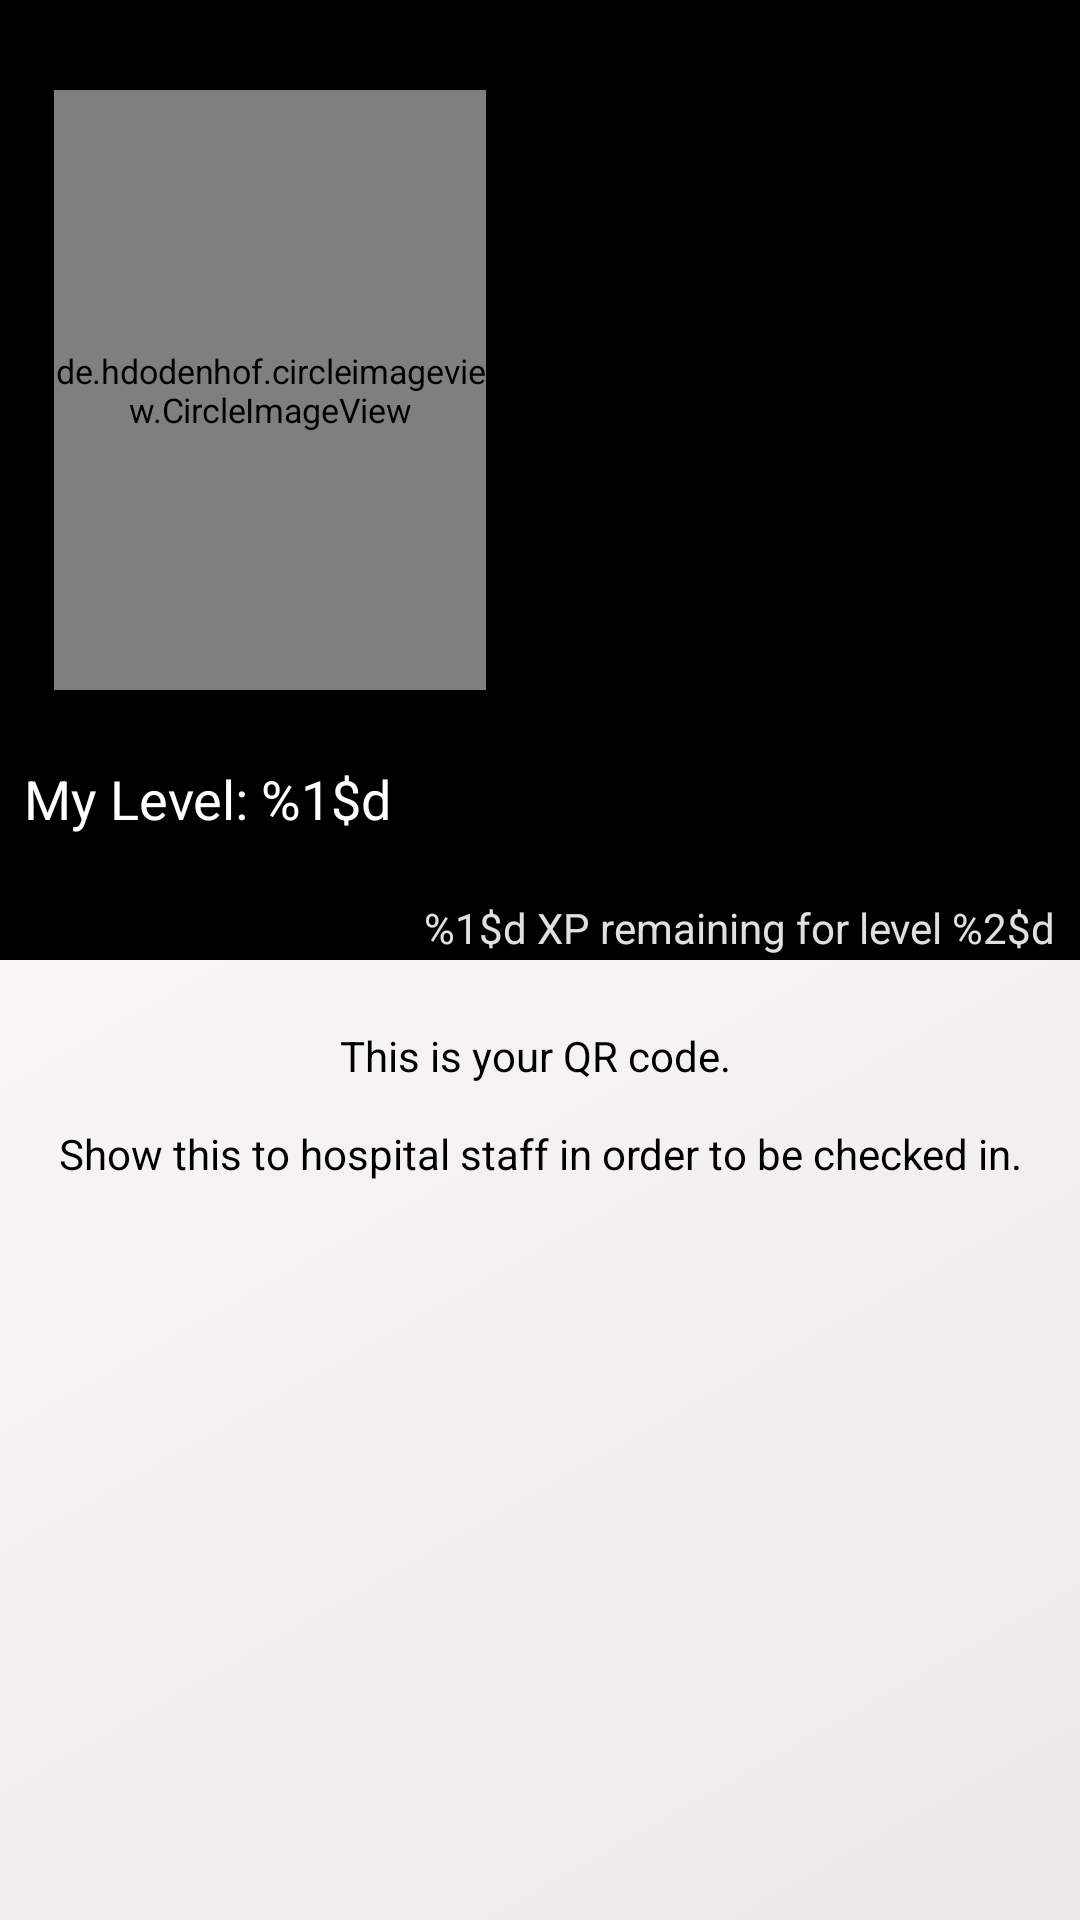

Android layout source for this screen:
<!-- AndroidManifest.xml: application theme AppTheme.NoActionBar -->
<!-- res/layout/fragment_home.xml -->
<?xml version="1.0" encoding="utf-8"?>
<androidx.constraintlayout.widget.ConstraintLayout xmlns:android="http://schemas.android.com/apk/res/android"
    xmlns:app="http://schemas.android.com/apk/res-auto"
    android:layout_width="match_parent"
    android:layout_height="match_parent"
    android:background="@drawable/bg_gradient">

    <androidx.constraintlayout.widget.ConstraintLayout
        android:id="@+id/constraintLayout2"
        android:layout_width="0dp"
        android:layout_height="0dp"
        android:background="@color/black"
        app:layout_constraintBottom_toTopOf="@+id/guideline21"
        app:layout_constraintEnd_toEndOf="parent"
        app:layout_constraintHorizontal_bias="1.0"
        app:layout_constraintStart_toStartOf="parent"
        app:layout_constraintTop_toTopOf="parent"
        app:layout_constraintVertical_bias="0.0">

        <androidx.constraintlayout.widget.ConstraintLayout
            android:id="@+id/constraintLayout"
            android:layout_width="0dp"
            android:layout_height="wrap_content"
            app:layout_constraintBottom_toBottomOf="parent"
            app:layout_constraintEnd_toEndOf="parent"
            app:layout_constraintStart_toStartOf="parent"
            app:layout_constraintTop_toTopOf="parent"
            app:layout_constraintVertical_bias="1.0">

            <TextView
                android:id="@+id/lvlTV"
                android:layout_width="wrap_content"
                android:layout_height="wrap_content"
                android:layout_marginStart="8dp"
                android:layout_marginTop="4dp"
                android:textColor="@color/text_color"
                android:layout_marginBottom="4dp"
                android:text="@string/curr_lvl_text"
                android:textSize="18sp"
                app:layout_constraintBottom_toTopOf="@+id/lvlProgressBar"
                app:layout_constraintEnd_toEndOf="parent"
                app:layout_constraintHorizontal_bias="0.0"
                app:layout_constraintStart_toStartOf="parent"
                app:layout_constraintTop_toTopOf="parent"
                app:layout_constraintVertical_bias="0" />

            <ProgressBar
                android:id="@+id/lvlProgressBar"
                android:layout_width="0dp"
                android:layout_height="wrap_content"
                android:layout_marginStart="8dp"
                android:layout_marginEnd="8dp"
                android:theme="@style/CustomProgressBarTheme"
                app:layout_constraintBottom_toBottomOf="parent"
                app:layout_constraintEnd_toEndOf="parent"
                app:layout_constraintStart_toStartOf="parent"
                app:layout_constraintTop_toTopOf="parent"
                app:layout_constraintVertical_bias="0.6" />

            <TextView
                android:id="@+id/nextLvlTV"
                android:layout_width="wrap_content"
                android:layout_height="wrap_content"
                android:layout_marginEnd="8dp"
                android:text="@string/new_lvl_xp"
                android:textColor="#E0E0E0"
                app:layout_constraintBottom_toBottomOf="parent"
                app:layout_constraintEnd_toEndOf="parent"
                app:layout_constraintHorizontal_bias="1.0"
                app:layout_constraintStart_toStartOf="parent"
                app:layout_constraintTop_toBottomOf="@+id/lvlProgressBar" />

        </androidx.constraintlayout.widget.ConstraintLayout>

        <View
            android:id="@+id/view"
            style="@style/Divider"
            app:layout_constraintBottom_toTopOf="@id/constraintLayout"
            app:layout_constraintEnd_toEndOf="parent"
            app:layout_constraintStart_toStartOf="parent"
            app:layout_constraintTop_toBottomOf="@id/linearLayout" />

        <View
            style="@style/Divider"
            app:layout_constraintEnd_toEndOf="parent"
            app:layout_constraintStart_toStartOf="parent"
            app:layout_constraintTop_toBottomOf="@id/constraintLayout" />

        <LinearLayout
            android:id="@+id/linearLayout2"
            android:layout_width="0dp"
            android:layout_height="0dp"
            android:clipChildren="false"
            android:clipToPadding="false"
            android:gravity="center"
            android:orientation="vertical"
            android:scrollbarAlwaysDrawVerticalTrack="false"
            app:layout_constraintBottom_toTopOf="@+id/constraintLayout"
            app:layout_constraintEnd_toStartOf="@+id/linearLayout"
            app:layout_constraintStart_toStartOf="parent"
            app:layout_constraintTop_toTopOf="parent">

            <de.hdodenhof.circleimageview.CircleImageView
                android:id="@+id/profilePic"
                android:layout_width="match_parent"
                android:layout_height="match_parent"
                android:layout_gravity="center"
                android:foregroundGravity="center_vertical|center_horizontal"
                android:scaleX="0.8"
                android:scaleY="0.8"
                android:src="@drawable/default_profile"
                android:translationY="5dp" />

        </LinearLayout>

        <LinearLayout
            android:id="@+id/linearLayout"
            android:layout_width="0dp"
            android:layout_height="0dp"
            android:clipChildren="false"
            android:clipToPadding="false"
            android:gravity="center|start"
            android:orientation="vertical"
            android:paddingStart="10dp"
            android:paddingEnd="10dp"
            app:layout_constraintBottom_toTopOf="@+id/constraintLayout"
            app:layout_constraintEnd_toEndOf="parent"
            app:layout_constraintStart_toEndOf="@+id/linearLayout2"
            app:layout_constraintTop_toTopOf="parent"
            app:layout_constraintVertical_bias="1.0">

            <TextView
                android:id="@+id/hosp_fullNameTextView"
                android:layout_width="match_parent"
                android:layout_height="wrap_content"
                android:layout_marginTop="15dp"
                android:background="@drawable/nametag_oval"
                android:elegantTextHeight="false"
                android:gravity="center|start"
                android:maxLines="1"
                android:textSize="12sp"
                app:autoSizeMinTextSize="5sp"
                app:autoSizeStepGranularity="1sp"
                app:autoSizeTextType="uniform"
                app:drawableStartCompat="@drawable/ic_person"
                app:layout_constraintBottom_toBottomOf="parent"
                app:layout_constraintEnd_toEndOf="parent"
                app:layout_constraintStart_toStartOf="parent"
                app:layout_constraintTop_toTopOf="parent" />

            <TextView
                android:id="@+id/hosp_emailTextView"
                android:layout_width="match_parent"
                android:layout_height="wrap_content"
                android:layout_marginTop="15dp"
                android:background="@drawable/nametag_oval"
                android:drawablePadding="5dp"
                android:elegantTextHeight="false"
                android:gravity="center|start"
                android:maxWidth="200dp"
                android:maxLines="1"
                android:minWidth="150dp"
                android:textSize="12sp"
                app:autoSizeMinTextSize="5sp"
                app:autoSizeStepGranularity="3sp"
                app:autoSizeTextType="uniform"
                app:drawableStartCompat="@drawable/ic_mail_profile"
                app:layout_constraintBottom_toBottomOf="parent"
                app:layout_constraintEnd_toEndOf="parent"
                app:layout_constraintStart_toStartOf="parent"
                app:layout_constraintTop_toTopOf="@id/hosp_fullNameTextView" />

            <TextView
                android:id="@+id/bloodTypeTextView"
                android:layout_width="60dp"
                android:layout_height="wrap_content"
                android:layout_marginTop="15dp"
                android:background="@drawable/nametag_oval"
                android:elegantTextHeight="false"
                android:gravity="center|start"
                android:maxWidth="200dp"
                android:maxLines="1"
                android:minWidth="150dp"
                android:textSize="12sp"
                app:autoSizeMinTextSize="5sp"
                app:autoSizeStepGranularity="3sp"
                app:autoSizeTextType="uniform"
                app:drawableStartCompat="@drawable/ic_blood_drop"
                app:drawableTint="#FFFFFF"
                app:layout_constraintBottom_toBottomOf="parent"
                app:layout_constraintEnd_toEndOf="parent"
                app:layout_constraintStart_toStartOf="parent"
                app:layout_constraintTop_toTopOf="@id/hosp_fullNameTextView" />

        </LinearLayout>

    </androidx.constraintlayout.widget.ConstraintLayout>

    <androidx.constraintlayout.widget.Guideline
        android:id="@+id/guideline21"
        android:layout_width="wrap_content"
        android:layout_height="wrap_content"
        android:orientation="horizontal"
        app:layout_constraintGuide_percent="0.5" />

    <ImageView
        android:id="@+id/qrImageView"
        android:layout_width="0dp"
        android:layout_height="0dp"
        android:contentDescription="TODO"
        app:layout_constraintBottom_toTopOf="@+id/guideline15"
        app:layout_constraintEnd_toStartOf="@+id/guideline17"
        app:layout_constraintStart_toStartOf="@+id/guideline16"
        app:layout_constraintTop_toTopOf="@+id/guideline14" />

    <TextView
        android:id="@+id/textView"
        android:layout_width="0dp"
        android:layout_height="wrap_content"
        android:gravity="center"
        android:textColor="@color/black"
        android:text="@string/qr_text"
        android:textAlignment="center"
        android:theme="@style/LauncherTheme"
        app:layout_constraintBottom_toTopOf="@+id/qrImageView"
        app:layout_constraintEnd_toEndOf="parent"
        app:layout_constraintHorizontal_bias="1.0"
        app:layout_constraintStart_toStartOf="parent"
        app:layout_constraintTop_toBottomOf="@+id/constraintLayout2" />

    <androidx.constraintlayout.widget.Guideline
        android:id="@+id/guideline14"
        android:layout_width="wrap_content"
        android:layout_height="wrap_content"
        android:orientation="horizontal"
        app:layout_constraintGuide_percent="0.65" />

    <androidx.constraintlayout.widget.Guideline
        android:id="@+id/guideline15"
        android:layout_width="wrap_content"
        android:layout_height="wrap_content"
        android:orientation="horizontal"
        app:layout_constraintGuide_percent="0.95" />

    <androidx.constraintlayout.widget.Guideline
        android:id="@+id/guideline16"
        android:layout_width="wrap_content"
        android:layout_height="wrap_content"
        android:background="@color/changed_red"
        android:orientation="vertical"
        app:layout_constraintGuide_percent="0.15" />

    <androidx.constraintlayout.widget.Guideline
        android:id="@+id/guideline17"
        android:layout_width="wrap_content"
        android:layout_height="wrap_content"
        android:orientation="vertical"
        app:layout_constraintGuide_percent="0.85" />

</androidx.constraintlayout.widget.ConstraintLayout>
<!-- resources referenced by this layout -->
<resources>
  <color name="black">#000000</color>
  <color name="changed_red">#b82323</color>
  <color name="text_color">#ffffff</color>
  <!-- drawable bg_gradient (drawable) -->
  <?xml version="1.0" encoding="utf-8"?>
  <shape xmlns:android="http://schemas.android.com/apk/res/android"
      android:shape="rectangle">
      <gradient
          android:type="linear"
          android:angle="135"
          android:startColor="#ece9e6"
          android:endColor="#ffffff" />
  
  </shape>
  <string name="curr_lvl_text">My Level: %1$d</string>
  <string name="new_lvl_xp">%1$d XP remaining for level %2$d</string>
  <string name="qr_text">This is your QR code. \n\nShow this to hospital staff in order to be checked in.</string>
  <style name="CustomProgressBarTheme">
          <item name="colorAccent">@color/light_green</item>
          <item name="android:progressBarStyle">@style/Widget.AppCompat.ProgressBar.Horizontal</item>
      </style>
  <style name="Divider">
          <item name="android:layout_width">match_parent</item>
          <item name="android:layout_height">2dp</item>
          <item name="android:background">?android:attr/dividerVertical</item>
      </style>
  <style name="LauncherTheme" parent="MainTheme">
          <item name="android:textColorPrimary">@android:color/black</item>
          <item name="android:textColor">@android:color/black</item>
      </style>
  <style name="AppTheme.NoActionBar" parent="Theme.AppCompat.Light.DarkActionBar">
          <item name="windowActionBar">false</item>
          <item name="windowNoTitle">true</item>
          <item name="android:windowFullscreen">true</item>
      </style>
  <color name="light_green">#66BB6A</color>
  <style name="MainTheme" parent="Theme.MaterialComponents.Light.NoActionBar">
          <item name="android:textColor">@android:color/white</item>
          <item name="colorPrimary">@color/changed_red</item>
          <item name="android:statusBarColor">@color/changed_red</item>
          <item name="colorAccent">@color/changed_red</item>
          <item name="snackbarStyle">@style/MySnackBarStyle</item>
          <item name="actionBarTheme">@style/ActionBarTheme</item>
      </style>
  <style name="MySnackBarStyle" parent="Widget.MaterialComponents.Snackbar">
          <item name="android:background">@color/changed_red</item>
      </style>
  <style name="ActionBarTheme" parent="@style/Widget.AppCompat.ActionBar">
          <item name="android:textColor">@android:color/black</item>
          <item name="drawerArrowStyle">@style/DrawerArrowStyle</item>
          <item name="colorAccent">@android:color/white</item>
          <item name="android:textColorPrimary">@android:color/white</item>
          <item name="android:textColorSecondary">@android:color/white</item>
      </style>
  <style name="DrawerArrowStyle" parent="@style/Widget.AppCompat.DrawerArrowToggle">
          <item name="spinBars">true</item>
          <item name="color">@android:color/white</item>
      </style>
</resources>
